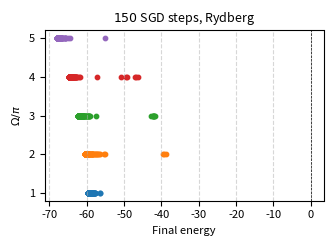

Reproduce this figure in Python.
import matplotlib.pyplot as plt

# omega = 0*np.pi, SGD, 150 steps, all 64 possible initial states
[-81.66819135555673, -80.58781271344957, -91.8449735285924, -89.33815861537519, -92.25897861542117, -88.16969152414556, -81.88748134307052, -87.56547222949504, -93.6827890837903, -94.24743155310689, -94.24770134740398, -94.24773304375368, -94.24724773660715, -94.24767946432632, -94.24767059993611, -94.24767904811003, -89.22317891131217, -89.45512759052139, -94.24660113469908, -94.24552787542821, -94.24246587170111, -94.24176415818098, -94.24624897974634, -94.24772384339158, -90.32432878317077, -94.24766354603757, -94.24769070789695, -94.24771263048046, -94.24443522942904, -94.24772795617423, -94.24771222061355, -94.24770440503029, -85.02708018460223, -90.72036159602405, -93.9788406938064, -86.32005417539034, -94.24529009110857, -94.24683374775547, -94.24774132489362, -94.24754354897502, -92.76982465566772, -94.24746570979784, -94.24771858342912, -94.24768018176944, -94.2468353629405, -94.24771838548698, -94.24770842688459, -94.247720472055, -91.03753627339451, -93.894096179501, -94.2468407020583, -94.24744943491447, -94.24718476882839, -94.24682830691283, -94.24766781637898, -94.24771005335684, -91.55508170342604, -94.24772402076924, -94.24766777733718, -94.24773840554553, -94.24760274167637, -94.24770772263278, -94.24771338955796, -94.24771396009749]
# omega = 1*np.pi, SGD, 150 steps, all 64 possible initial states
a=[-58.50741470027635, -58.45114219690899, -58.9238678688891, -59.241441350718304, -57.82878838790697, -56.52492948518568, -58.28437765802632, -57.71519302816669, -59.61689896729689, -59.50312055924939, -59.61793280090646, -59.60483729014664, -59.405494096130845, -58.648673552361416, -59.607034285501065, -59.44753356405031, -58.84372486767554, -57.85195645031814, -59.283220621746956, -59.39242208220757, -58.110911876646206, -56.57581191538, -58.65012336088987, -57.9851331367541, -59.58110998628671, -59.47129190690517, -59.58460587262628, -59.565524306491405, -58.91600207114175, -58.06822973607554, -59.42639830517991, -59.29408388821114, -59.2519695622492, -59.054115306492655, -59.62045981580793, -59.61381076693659, -59.33605654376089, -58.43382879793495, -59.521564797261526, -59.23222923957858, -59.621062793905566, -59.482394474018264, -59.62131712029818, -59.618281399731316, -59.56721505183645, -58.55858680198943, -59.620814833354224, -59.42894469248606, -59.10143069998696, -58.044905988140655, -59.52244748519423, -59.46586736668981, -58.708973870565146, -57.658982582519215, -58.7836159723061, -58.36008450911078, -59.619432388602945, -59.48139683328467, -59.62086055245302, -59.616983574672936, -59.434046932102135, -58.42233518966506, -59.52263533337991, -59.31806495110784]
# omega = 2*np.pi, SGD, 150 steps, all 64 possible initial states
b= [-59.10314613864025, -58.5633778818135, -59.6906408629305, -59.63521931512471, -57.582523093424925, -39.68119558021103, -58.95623576261087, -56.91270791511814, -60.473693786749095, -60.16978569387168, -60.483870880275084, -60.389270934662925, -59.7572084730912, -59.29875605376766, -60.45611851532081, -59.67092365488518, -58.38583756442079, -55.06164855474547, -59.11114483619906, -58.34790404955631, -56.522378644009535, -38.871838612390896, -58.51057381386493, -39.296398848042735, -59.962926422088245, -59.44540167441318, -60.00745743425457, -59.900465635316095, -57.32337026187375, -55.347184091321424, -59.29800540000775, -57.80874875925087, -60.06621669036108, -59.72954980164593, -60.49464055145515, -60.43981538644852, -59.28549921816496, -58.702874105870094, -60.10014952046522, -58.629917302566874, -60.49590176854347, -60.2845191800165, -60.49783811543504, -60.48270489902711, -60.134905739375476, -59.58523177448207, -60.4914725064698, -59.234920557702395, -59.66975747569923, -57.803081135754404, -60.23742389795049, -59.62796896167491, -58.842320514104316, -56.80516910199706, -59.550492938203625, -57.333620724713604, -60.48756943673917, -60.244950770656644, -60.4960423524289, -60.47114549591167, -59.411421574627354, -58.70771817754093, -59.76524047750833, -58.16686647365612]
# omega = 3*np.pi, SGD, 150 steps, all 64 possible initial states
c=[-60.911390901927696, -60.188803316594075, -61.52242336533097, -61.255529489901356, -59.56890413267624, -42.041080172904046, -60.66069140208861, -42.8483132046018, -62.24510995966863, -61.914840699403534, -62.25879821166038, -62.089132804123764, -61.395183218209986, -60.944770278261686, -62.22062814850249, -61.51375905737491, -59.99804473358402, -42.27873462172495, -60.87930951079294, -59.814182705582425, -57.62340666423807, -41.756217748186906, -60.1491691152625, -41.943737868732875, -61.4771346650891, -60.97064414065413, -61.5403796375172, -61.4061779655015, -59.30690193812013, -42.33067020654864, -60.972460818673156, -59.51094325256975, -61.86728926834019, -61.555601388445226, -62.281413863777125, -62.188689993381814, -61.0559405470167, -60.47736429596126, -61.728866990292985, -60.502919310738996, -62.27990549091523, -62.099683131368515, -62.27952796631071, -62.2525655631406, -61.750680883449746, -61.47344196131887, -62.266330334549046, -60.691355798987296, -61.36692074170004, -59.71720576245061, -61.950795515238774, -61.21794725252399, -60.61943186286248, -42.15014405700903, -61.234043768084675, -59.28835436595841, -62.27565553883585, -62.04450656503221, -62.28023512052175, -62.235218935240724, -61.10565810260791, -60.54600213173032, -61.22031274512718, -59.02679868720072]
# omega = 4*np.pi, SGD, 150 steps, all 64 possible initial states
d=[-63.77684478792167, -63.175647135201324, -64.27198206208543, -63.99206148332358, -62.934684866292784, -47.16495440601034, -63.55458707121179, -57.205847909078734, -64.74943516814375, -64.39464173684345, -64.75889064943695, -64.57528629713761, -64.05599148745954, -63.64493656879055, -64.72010815489713, -64.10087233713466, -63.12759994795312, -49.510039112854145, -63.83893198260732, -63.02845991149472, -61.937064104628625, -46.164876412268, -63.23186453035951, -46.755265543252605, -64.1563093889855, -63.708340956226095, -64.21559229155466, -64.08040317801233, -62.77988261943251, -50.86100975472888, -63.86617490778432, -62.598888445139536, -64.48902989083125, -64.23320374324568, -64.78429479926466, -64.69934993810412, -63.95614709065433, -63.423332533192976, -64.33280307476727, -63.506521796484336, -64.7766476833479, -64.64079887256361, -64.76719731269256, -64.7403918752865, -64.34617809514302, -64.18459387897693, -64.75439818824536, -63.5136817906204, -64.04162021057581, -62.9916694481432, -64.48982095178604, -63.956437718844974, -63.58242190153338, -49.146712171115794, -63.92257992637125, -62.67392754472999, -64.78413604450658, -64.59278513559114, -64.77763511678911, -64.7273809955224, -63.96178638169413, -63.46202494591232, -63.943132495544845, -61.92774370665837]
# omega = 5*np.pi, SGD, 150 steps, all 64 possible initial states
e=[-67.24657741153263, -66.78627936293593, -67.5979197294873, -67.37875948087608, -66.71962700084035, -64.89893038302978, -67.08811621430223, -65.79863219290364, -67.87899404369502, -67.57378168911646, -67.87374351310204, -67.72402862512213, -67.38374491614645, -67.05702041561986, -67.84669436208691, -67.35242135886296, -66.81147010857318, -65.49787306351809, -67.28872434326479, -66.76656773866713, -66.23339385629725, -54.99738930870437, -66.87267486979577, -64.51237094648707, -67.49890114084995, -67.13853091087879, -67.55046096871342, -67.43914630323117, -66.63695909741874, -65.77680435582546, -67.29206724092646, -66.37765353708626, -67.72729291432127, -67.524689381812, -67.89129426395107, -67.83275628342561, -67.37023138607545, -66.9520965958073, -67.60378745699856, -67.0465108187967, -67.87405845913268, -67.80155481647569, -67.85021361522669, -67.83090988888053, -67.60977137942429, -67.50534189299532, -67.85511602478049, -67.0182420201788, -67.37282621606644, -66.74265266028843, -67.68342863824103, -67.34469118419698, -67.08275044746594, -65.69419652526459, -67.296112396383, -66.50649429122879, -67.90092973678485, -67.7665052944084, -67.88058465910703, -67.84231301785023, -67.35936857536772, -66.92214727157382, -67.29986297595586, -65.72413906644668]
list_of_results = [a,b,c,d,e]

# plt.figure(figsize=(3.375, 2.5))  # PRL width, adjusted height
# plt.rcParams.update({'font.size': 8})  # Adjust font size for PRL

# scaling_factor = 0.3  # Adjust this to bring points closer together

# for i, numbers in enumerate(list_of_results):
#     y = [i * scaling_factor] * len(numbers)  # Scale down y values
#     hx_value = i * 0.25
#     plt.scatter(numbers, y, label=fr"$h_x={hx_value}$", marker='o', s=10)
#     # plt.scatter(ground_state_energies[i], [i * scaling_factor], marker='x', color='black', s=50)

# plt.axvline(0, color='black', linewidth=0.5, linestyle='--')

# # Adjust y-ticks to reflect the scaled spacing
# plt.yticks([i * scaling_factor for i in range(len(list_of_results))], 
#            [fr"${i*0.25}$" for i in range(len(list_of_results))])

# plt.xlabel("Final energy", fontsize=8)
# plt.ylabel(r"$\Omega/\pi$", fontsize=8)
# plt.title(r"$150$ SGD + ancilla steps", fontsize=9)

# plt.grid(axis='x', linestyle='--', alpha=0.5)
# # plt.legend(fontsize=7, loc='best', frameon=False)
# plt.tight_layout()

# # Save for PRL
# plt.savefig("plot.pdf", dpi=300, bbox_inches='tight', format='pdf')
# plt.show()




list_of_results = [a, b, c, d, e]  # Your data lists

plt.figure(figsize=(3.375, 2.5))  # PRL-compatible size
plt.rcParams.update({'font.size': 8})  # PRL font size

scaling_factor = 0.3  # Adjust this to bring points closer together

for i, numbers in enumerate(list_of_results):
    y = [i * scaling_factor] * len(numbers)  # Scale down y values
    hx_value = i * 0.25
    plt.scatter(numbers, y, label=fr"$h_x={hx_value}$", marker='o', s=10)

plt.axvline(0, color='black', linewidth=0.5, linestyle='--')


plt.yticks([i * scaling_factor for i in range(len(list_of_results))], 
           [str(i+1) for i in range(len(list_of_results))])

plt.xlabel("Final energy", fontsize=8)
plt.ylabel(r"$\Omega/\pi$", fontsize=8)
plt.title(r"$150$ SGD steps, Rydberg", fontsize=9)

plt.grid(axis='x', linestyle='--', alpha=0.5)
plt.tight_layout()

# Save as PDF for PRL submission
plt.savefig("plot.pdf", dpi=300, bbox_inches='tight', format='pdf')
plt.show()
